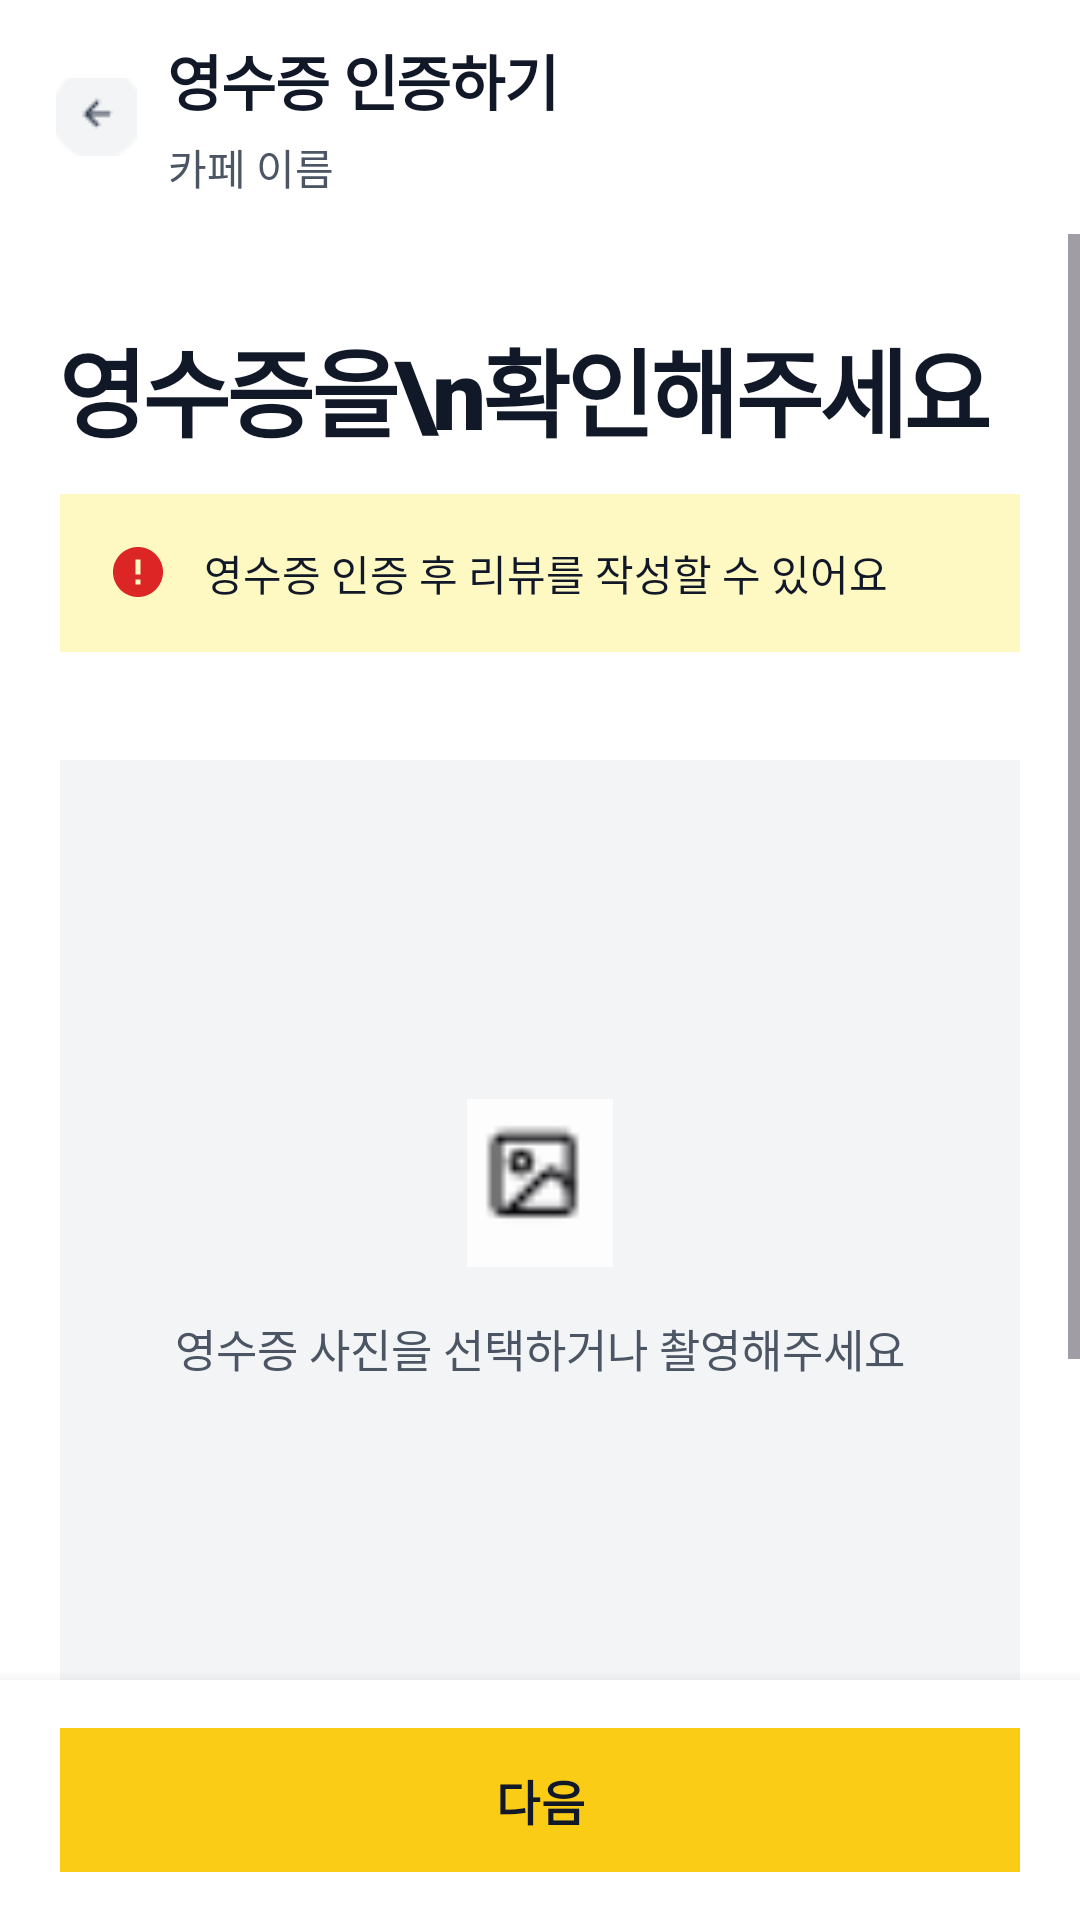

This screen was rendered from an Android layout file. Write that file and the resources it references.
<!-- AndroidManifest.xml: application theme Theme.GoCafeStudy -->
<!-- res/layout/activity_upload_receipt.xml -->
<?xml version="1.0" encoding="utf-8"?>
<LinearLayout xmlns:android="http://schemas.android.com/apk/res/android"
    xmlns:app="http://schemas.android.com/apk/res-auto"
    android:layout_width="match_parent"
    android:layout_height="match_parent"
    android:orientation="vertical"
    android:background="@color/gray_50">

    
    <LinearLayout
        android:layout_width="match_parent"
        android:layout_height="wrap_content"
        android:orientation="horizontal"
        android:gravity="center_vertical"
        android:paddingStart="8dp"
        android:paddingEnd="20dp"
        android:paddingTop="12dp"
        android:paddingBottom="12dp"
        android:background="@color/white">

        <ImageButton
            android:id="@+id/btnBack"
            android:layout_width="48dp"
            android:layout_height="48dp"
            android:background="?attr/selectableItemBackgroundBorderless"
            android:src="@drawable/ic_arrow_left"
            android:contentDescription="뒤로가기" />

        <LinearLayout
            android:layout_width="0dp"
            android:layout_height="wrap_content"
            android:layout_weight="1"
            android:orientation="vertical">

            <TextView
                android:layout_width="wrap_content"
                android:layout_height="wrap_content"
                android:text="영수증 인증하기"
                android:textSize="20sp"
                android:textStyle="bold"
                android:textColor="@color/gray_900"
                android:letterSpacing="-0.02" />

            <TextView
                android:id="@+id/tvCafeName"
                android:layout_width="wrap_content"
                android:layout_height="wrap_content"
                android:text="카페 이름"
                android:textSize="14sp"
                android:textColor="@color/gray_600"
                android:layout_marginTop="4dp" />
        </LinearLayout>
    </LinearLayout>

    <ScrollView
        android:layout_width="match_parent"
        android:layout_height="0dp"
        android:layout_weight="1"
        android:fillViewport="true">

        <LinearLayout
            android:layout_width="match_parent"
            android:layout_height="wrap_content"
            android:orientation="vertical"
            android:background="@color/white"
            android:paddingStart="20dp"
            android:paddingEnd="20dp"
            android:paddingTop="28dp"
            android:paddingBottom="28dp">

            
            <TextView
                android:layout_width="wrap_content"
                android:layout_height="wrap_content"
                android:text="영수증을\n확인해주세요"
                android:textSize="32sp"
                android:textStyle="bold"
                android:textColor="@color/gray_900"
                android:fontFamily="sans-serif-black"
                android:letterSpacing="-0.04"
                android:lineSpacingMultiplier="1.2"
                android:layout_marginBottom="12dp" />

            
            <LinearLayout
                android:layout_width="match_parent"
                android:layout_height="wrap_content"
                android:orientation="horizontal"
                android:background="@color/yellow_light"
                android:padding="16dp"
                android:layout_marginBottom="36dp">

                <ImageView
                    android:layout_width="20dp"
                    android:layout_height="20dp"
                    android:src="@drawable/ic_error_circle"
                    android:layout_marginEnd="12dp"
                    android:contentDescription="알림" />

                <TextView
                    android:layout_width="0dp"
                    android:layout_height="wrap_content"
                    android:layout_weight="1"
                    android:text="영수증 인증 후 리뷰를 작성할 수 있어요"
                    android:textSize="14sp"
                    android:textColor="@color/gray_900"
                    android:lineSpacingMultiplier="1.4" />
            </LinearLayout>

            
            <FrameLayout
                android:layout_width="match_parent"
                android:layout_height="320dp"
                android:background="@color/gray_100"
                android:layout_marginBottom="20dp">

                
                <LinearLayout
                    android:id="@+id/layoutImagePlaceholder"
                    android:layout_width="match_parent"
                    android:layout_height="match_parent"
                    android:orientation="vertical"
                    android:gravity="center">

                    <ImageView
                        android:layout_width="56dp"
                        android:layout_height="56dp"
                        android:src="@drawable/ic_image"
                        android:layout_marginBottom="16dp"
                        android:contentDescription="이미지 아이콘" />

                    <TextView
                        android:layout_width="wrap_content"
                        android:layout_height="wrap_content"
                        android:text="영수증 사진을 선택하거나 촬영해주세요"
                        android:textSize="15sp"
                        android:textColor="@color/gray_600" />
                </LinearLayout>

                
                <ImageView
                    android:id="@+id/ivReceiptPreview"
                    android:layout_width="match_parent"
                    android:layout_height="match_parent"
                    android:scaleType="centerCrop"
                    android:visibility="gone"
                    android:contentDescription="영수증 미리보기" />

                
                <ImageView
                    android:id="@+id/ivRemoveImage"
                    android:layout_width="40dp"
                    android:layout_height="40dp"
                    android:layout_gravity="top|end"
                    android:layout_margin="12dp"
                    android:src="@drawable/ic_close"
                    android:background="@color/white"
                    android:padding="8dp"
                    android:visibility="gone"
                    android:contentDescription="이미지 제거" />
            </FrameLayout>

            
            <LinearLayout
                android:layout_width="match_parent"
                android:layout_height="wrap_content"
                android:orientation="horizontal"
                android:layout_marginBottom="24dp">

                <com.google.android.material.button.MaterialButton
                    android:id="@+id/btnCamera"
                    android:layout_width="0dp"
                    android:layout_height="52dp"
                    android:layout_marginEnd="8dp"
                    android:layout_weight="1"
                    android:text="사진 촬영"
                    android:textColor="@color/gray_900"
                    android:textSize="15sp"
                    android:textStyle="bold"
                    app:backgroundTint="@color/gray_100"
                    app:cornerRadius="0dp"
                    app:elevation="0dp"
                    app:icon="@drawable/ic_camera_new"
                    app:iconPadding="8dp"
                    app:iconTint="@color/gray_900" />

                <com.google.android.material.button.MaterialButton
                    android:id="@+id/btnGallery"
                    android:layout_width="0dp"
                    android:layout_height="52dp"
                    android:layout_weight="1"
                    android:text="갤러리 선택"
                    app:backgroundTint="@color/gray_100"
                    app:cornerRadius="0dp"
                    app:elevation="0dp"
                    android:textSize="15sp"
                    android:textStyle="bold"
                    android:textColor="@color/gray_900"
                    app:icon="@drawable/ic_gallery_new"
                    app:iconTint="@color/gray_900"
                    app:iconPadding="8dp"
                    android:layout_marginStart="8dp" />
            </LinearLayout>

            
            <LinearLayout
                android:id="@+id/layoutReceiptStatus"
                android:layout_width="match_parent"
                android:layout_height="wrap_content"
                android:orientation="horizontal"
                android:gravity="center_vertical"
                android:background="@color/gray_50"
                android:padding="16dp"
                android:layout_marginBottom="20dp"
                android:visibility="gone">

                <ImageView
                    android:id="@+id/ivReceiptStatusIcon"
                    android:layout_width="24dp"
                    android:layout_height="24dp"
                    android:layout_marginEnd="12dp"
                    android:contentDescription="상태 아이콘" />

                <TextView
                    android:id="@+id/tvReceiptStatus"
                    android:layout_width="0dp"
                    android:layout_height="wrap_content"
                    android:layout_weight="1"
                    android:text="영수증 확인 중..."
                    android:textSize="15sp"
                    android:textColor="@color/gray_900" />
            </LinearLayout>
        </LinearLayout>
    </ScrollView>

    
    <LinearLayout
        android:layout_width="match_parent"
        android:layout_height="wrap_content"
        android:orientation="vertical"
        android:background="@color/white"
        android:paddingStart="20dp"
        android:paddingEnd="20dp"
        android:paddingTop="12dp"
        android:paddingBottom="12dp"
        android:elevation="8dp">

        <com.google.android.material.button.MaterialButton
            android:id="@+id/btnNext"
            android:layout_width="match_parent"
            android:layout_height="56dp"
            android:text="다음"
            android:textSize="16sp"
            android:textStyle="bold"
            android:textColor="@color/gray_900"
            app:backgroundTint="@color/yellow_primary"
            app:cornerRadius="0dp"
            app:elevation="0dp"
            android:enabled="false" />
    </LinearLayout>
</LinearLayout>
<!-- resources referenced by this layout -->
<resources>
  <color name="gray_100">#F3F4F6</color>
  <color name="gray_50">#F9FAFB</color>
  <color name="gray_600">#4B5563</color>
  <color name="gray_900">#111827</color>
  <color name="white">#FFFFFF</color>
  <color name="yellow_light">#FEF9C3</color>
  <color name="yellow_primary">#FACC15</color>
  <!-- drawable ic_arrow_left: png bitmap (drawable, 472 bytes) -->
  <!-- drawable ic_camera_new (drawable) -->
  <?xml version="1.0" encoding="utf-8"?>
  <vector xmlns:android="http://schemas.android.com/apk/res/android"
      android:width="24dp"
      android:height="24dp"
      android:viewportWidth="24"
      android:viewportHeight="24">
  
      
      <path
          android:fillColor="#000000"
          android:pathData="M20,5h-3.17L15,3H9L7.17,5H4C2.9,5 2,5.9 2,7v12c0,1.1 0.9,2 2,2h16c1.1,0 2,-0.9 2,-2V7C22,5.9 21.1,5 20,5zM20,19H4V7h16V19z" />
  
      
      <path
          android:fillColor="#000000"
          android:pathData="M12,9c-2.21,0 -4,1.79 -4,4s1.79,4 4,4s4,-1.79 4,-4S14.21,9 12,9zM12,15c-1.1,0 -2,-0.9 -2,-2s0.9,-2 2,-2s2,0.9 2,2S13.1,15 12,15z" />
  </vector>
  <!-- drawable ic_close (drawable) -->
  <vector xmlns:android="http://schemas.android.com/apk/res/android"
      android:width="24dp"
      android:height="24dp"
      android:viewportWidth="24"
      android:viewportHeight="24">
      <path
          android:fillColor="#000000"
          android:pathData="M18,6L6,18M6,6l12,12"
          android:strokeWidth="2"
          android:strokeLineCap="round"
          android:strokeLineJoin="round"
          android:strokeColor="#000000"/>
  </vector>
  <!-- drawable ic_error_circle (drawable) -->
  <?xml version="1.0" encoding="utf-8"?>
  <vector xmlns:android="http://schemas.android.com/apk/res/android"
      android:width="24dp"
      android:height="24dp"
      android:viewportWidth="24"
      android:viewportHeight="24">
      <path
          android:fillColor="#DC2626"
          android:pathData="M12,2C6.48,2 2,6.48 2,12s4.48,10 10,10 10,-4.48 10,-10S17.52,2 12,2zM13,17h-2v-2h2v2zM13,13h-2L11,7h2v6z"/>
  </vector>
  <!-- drawable ic_gallery_new (drawable) -->
  <?xml version="1.0" encoding="utf-8"?>
  <vector xmlns:android="http://schemas.android.com/apk/res/android"
      android:width="24dp"
      android:height="24dp"
      android:viewportWidth="24"
      android:viewportHeight="24">
  
      
      <path
          android:fillColor="#000000"
          android:pathData="M21,3H3C1.9,3 1,3.9 1,5v14c0,1.1 0.9,2 2,2h18c1.1,0 2,-0.9 2,-2V5C23,3.9 22.1,3 21,3zM21,19H3V5h18V19z" />
  
      
      <path
          android:fillColor="#000000"
          android:pathData="M14.5,11l-3,3.86L9,12l-3,4h12L14.5,11z" />
  
      
      <path
          android:fillColor="#000000"
          android:pathData="M8.5,8.5m-1.5,0a1.5,1.5 0,1 1,3 0a1.5,1.5 0,1 1,-3 0" />
  </vector>
  <!-- drawable ic_image: png bitmap (drawable, 495 bytes) -->
  <style name="Theme.GoCafeStudy" parent="Base.Theme.GoCafeStudy" />
  <style name="Base.Theme.GoCafeStudy" parent="Theme.Material3.DayNight.NoActionBar">
          
          
      </style>
</resources>
